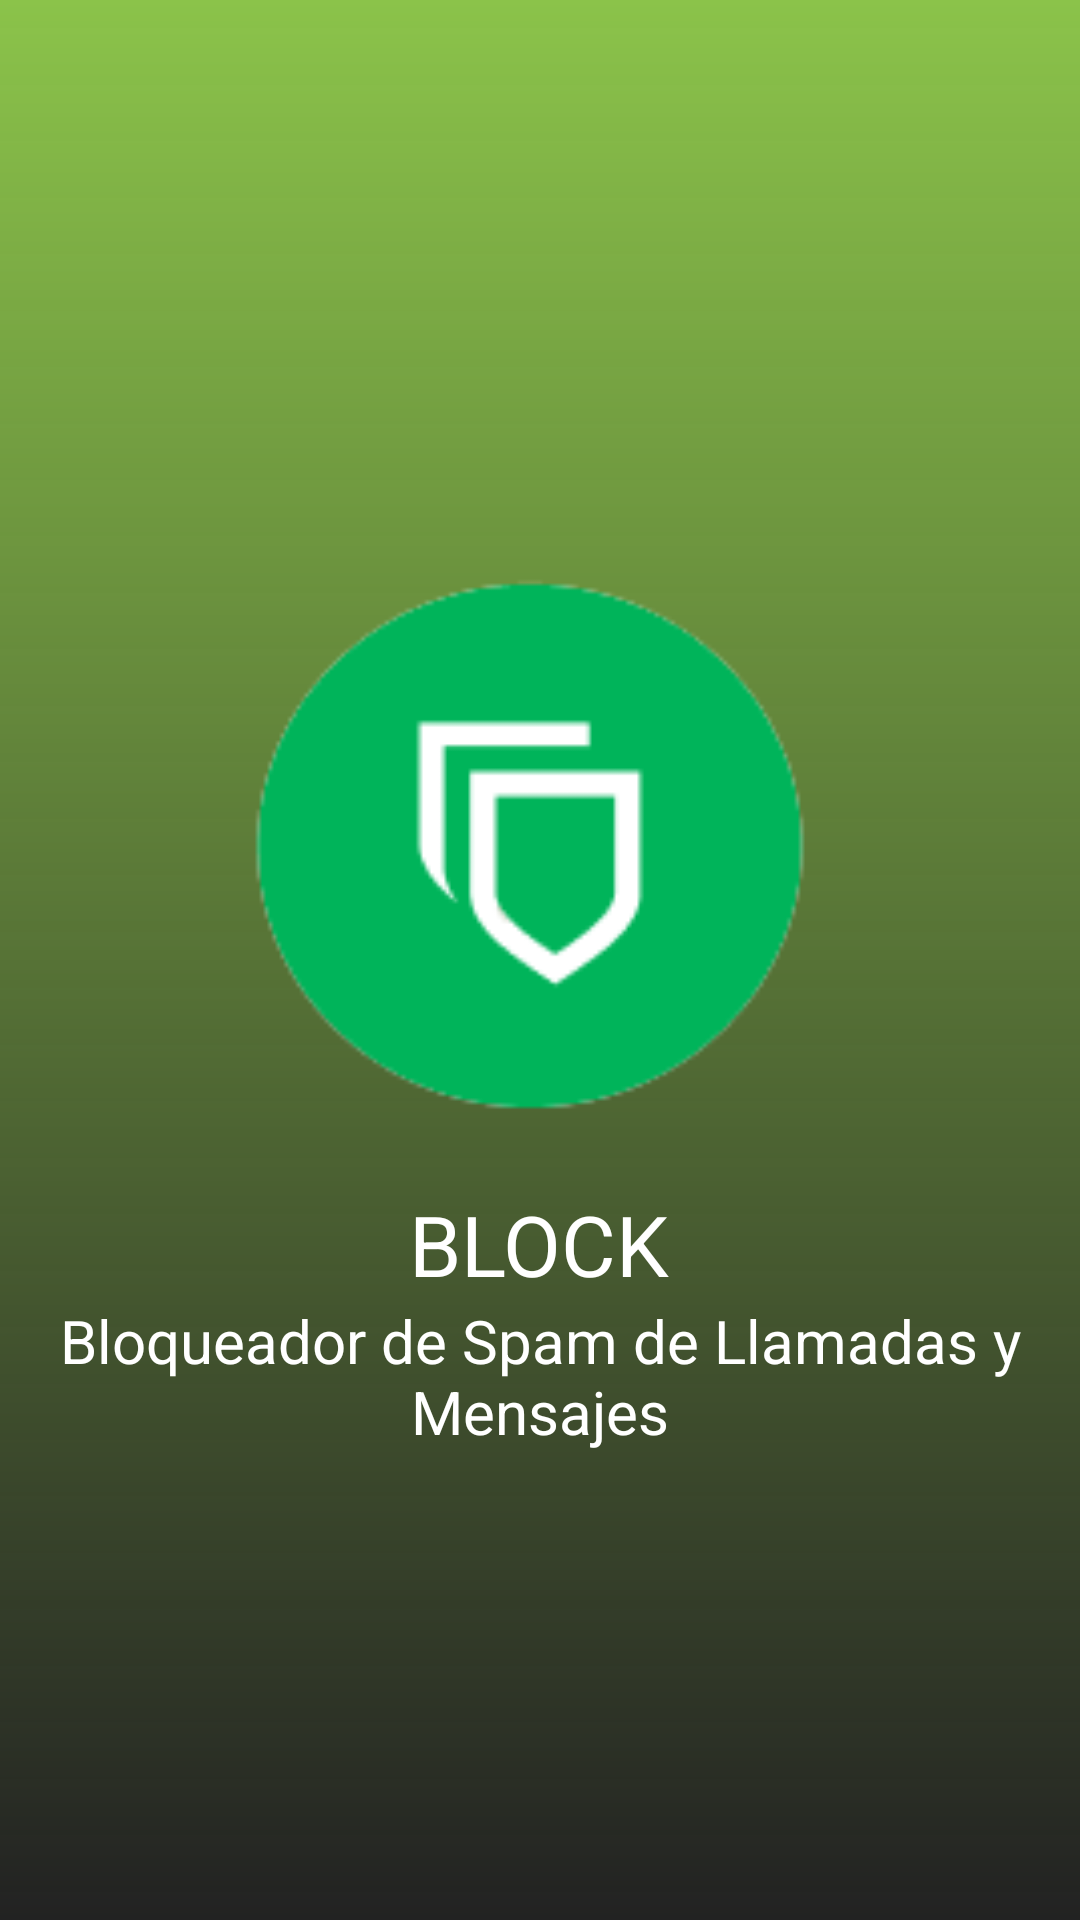

The Android layout XML behind this screen, and the referenced resources:
<!-- AndroidManifest.xml: application theme Theme.AplicacionAntiSpam -->
<!-- res/layout/activity_splash_bienvenida.xml -->
<?xml version="1.0" encoding="utf-8"?>
<FrameLayout xmlns:android="http://schemas.android.com/apk/res/android"
    xmlns:app="http://schemas.android.com/apk/res-auto"
    xmlns:tools="http://schemas.android.com/tools"
    android:layout_width="match_parent"
    android:layout_height="match_parent"
    tools:context=".SplashBienvenida">

    <View
        android:layout_width="match_parent"
        android:layout_height="match_parent"
        android:background="@drawable/degradadosplash1"
        ></View>

    <LinearLayout
        android:layout_width="match_parent"
        android:layout_height="match_parent"
        android:orientation="vertical"
        android:gravity="top|center"
        >
        <LinearLayout
            android:layout_width="match_parent"
            android:layout_height="match_parent"
            android:orientation="vertical"
            android:gravity="center"
            android:layout_weight="3"
            >
            <ImageView
                android:layout_width="240dp"
                android:layout_height="240dp"
                android:src="@drawable/blocklogosf"
                android:layout_gravity="center"
                android:id="@+id/imgSplashlogo"
                ></ImageView>
            <TextView
                android:layout_width="wrap_content"
                android:layout_height="wrap_content"

                android:text="BLOCK"
                android:textColor="@color/white"
                android:textSize="28dp"
                android:id="@+id/txtLogoSplash"
                ></TextView>
            <TextView
                android:layout_width="wrap_content"
                android:layout_height="wrap_content"
                android:id="@+id/txtDescripcion"
                android:gravity="center"
                android:text="Bloqueador de Spam de Llamadas y Mensajes"
                android:textSize="20sp"
                android:textColor="@color/white"
                ></TextView>

        </LinearLayout>


    </LinearLayout>
</FrameLayout>
<!-- resources referenced by this layout -->
<resources>
  <color name="white">#FFFFFFFF</color>
  <!-- drawable blocklogosf: png bitmap (drawable, 4543 bytes) -->
  <!-- drawable degradadosplash1 (drawable) -->
  <?xml version="1.0" encoding="utf-8"?>
  <shape xmlns:android="http://schemas.android.com/apk/res/android">
  
      <gradient
          android:startColor="#dd000000"
          android:endColor="#8BC34A"
          android:angle="90"
          >
  
      </gradient>
  
  </shape>
  <style name="Theme.AplicacionAntiSpam" parent="Theme.MaterialComponents.DayNight.DarkActionBar">
          
          <item name="colorPrimary">@android:color/darker_gray</item>
          <item name="colorPrimaryVariant">#BAB9B9</item>
          <item name="colorOnPrimary">@color/white</item>
          
          <item name="colorSecondary">@color/teal_200</item>
          <item name="colorSecondaryVariant">@color/teal_700</item>
          <item name="colorOnSecondary">@color/black</item>
          
          <item name="android:statusBarColor">?attr/colorPrimaryVariant</item>
          
      </style>
  <color name="teal_200">#FF03DAC5</color>
  <color name="teal_700">#FF018786</color>
  <color name="black">#FF000000</color>
</resources>
